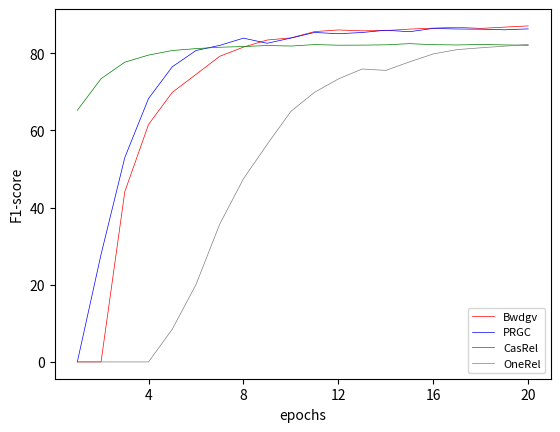

Python code for this plot:
import matplotlib.pyplot as plt
import matplotlib.ticker as ticker
import numpy as np
y_bwdgv = np.array([0,0
,63
,69
,73.4
,76.5
,81.2
,82.6
,84.2
,84.2
,86.3
,86.2
,85.7
,85.9
,86.4
,86.6
,86.8
,86.3
,86.9
,87.2  ])  
y_prgc=np.array([0
,39.8
,63.7
,74.8
,80.0
,82.5
,82.6
,84.7
,82.0
,84.5
,86.0
,84.9
,85.5
,86.2
,85.4
,086.8
,86.2
,86.2
,86.0
,86.4
])
y_CasRel=np.array([
65.2
,76.9
,79.5
,80.3
,81.2
,81.4
,81.7
,81.8
,82.1
,81.8
,82.4
,82.0
,82.1
,82.2
,82.6
,82.1
,82.1
,82.3
,82.1
,82.0
])

y_OneRel=np.array([
0
,0
,0
,0
,12.1
,25.0
,42.4
,52.5
,60.2
,68.6
,72.0
,74.8
,77.0
,75.4
,78.7
,80.7
,81.4
,81.6
,82.0
,82.5
])
x_train_acc = np.array([i for i in range(1,21)]) 

plt.figure()
plt.xlabel('epochs')  
plt.ylabel('F1-score')  


def smooth_curve(points, factor=0.3):
    smoothed_points = []
    for point in points:
        if smoothed_points:
            previous = smoothed_points[-1]
       
            smoothed_points.append(previous * factor + point * (1 - factor))
        else:
 
            smoothed_points.append(point)
    return smoothed_points



plt.plot(x_train_acc, smooth_curve(y_bwdgv), color='red', linewidth=0.5, linestyle="solid", label="Bwdgv")
plt.plot(x_train_acc, smooth_curve(y_prgc), color='blue', linewidth=0.5, linestyle="solid", label="PRGC")
plt.plot(x_train_acc, smooth_curve(y_CasRel), color='green', linewidth=0.5, linestyle="solid", label="CasRel")
plt.plot(x_train_acc, smooth_curve(y_OneRel), color='grey', linewidth=0.5, linestyle="solid", label="OneRel")

plt.gca().xaxis.set_major_locator(ticker.MultipleLocator(4))
plt.legend(loc='lower right',fontsize=8)
plt.savefig("f1.jpg",dpi=500)

plt.show()

